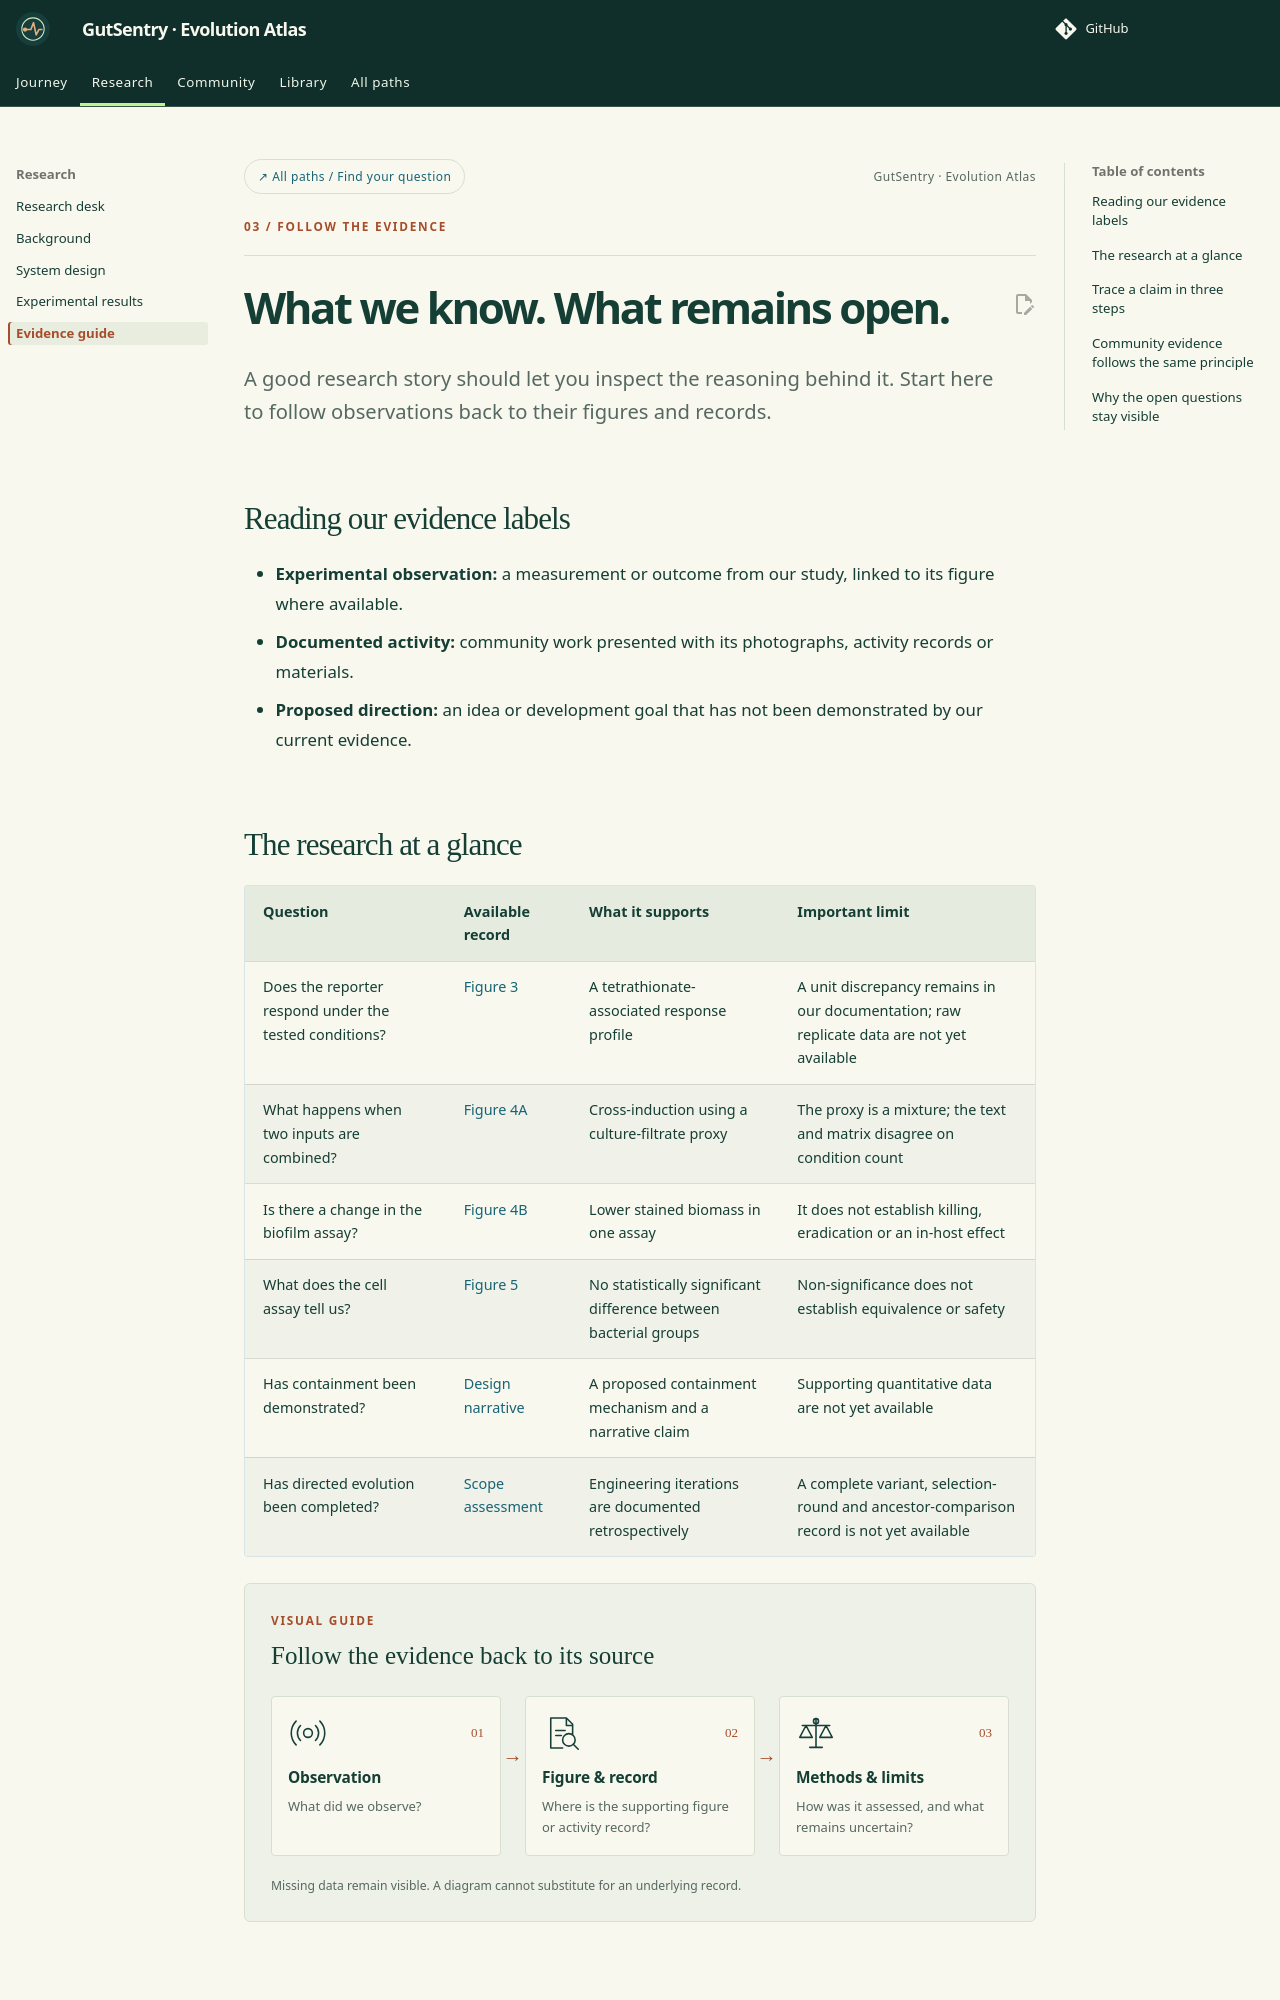

repository: idec-teams/2026_LZU-CHINA · page: project/evidence/index.html · generator: mkdocs

---
eyebrow: 03 / Follow the evidence
---

# What we know. What remains open.

<p class="lead">A good research story should let you inspect the reasoning behind it. Start here to follow observations back to their figures and records.</p>

## Reading our evidence labels

- **Experimental observation:** a measurement or outcome from our study, linked to its figure where available.
- **Documented activity:** community work presented with its photographs, activity records or materials.
- **Proposed direction:** an idea or development goal that has not been demonstrated by our current evidence.
